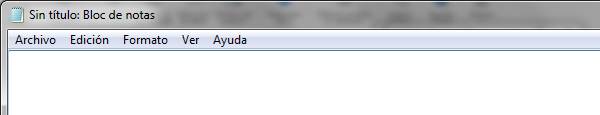
Workflow: Main

Step 1: Attach Window 'notepad.exe Sin' on the element in window 'Sin título: Bloc de notas' (notepad.exe)
